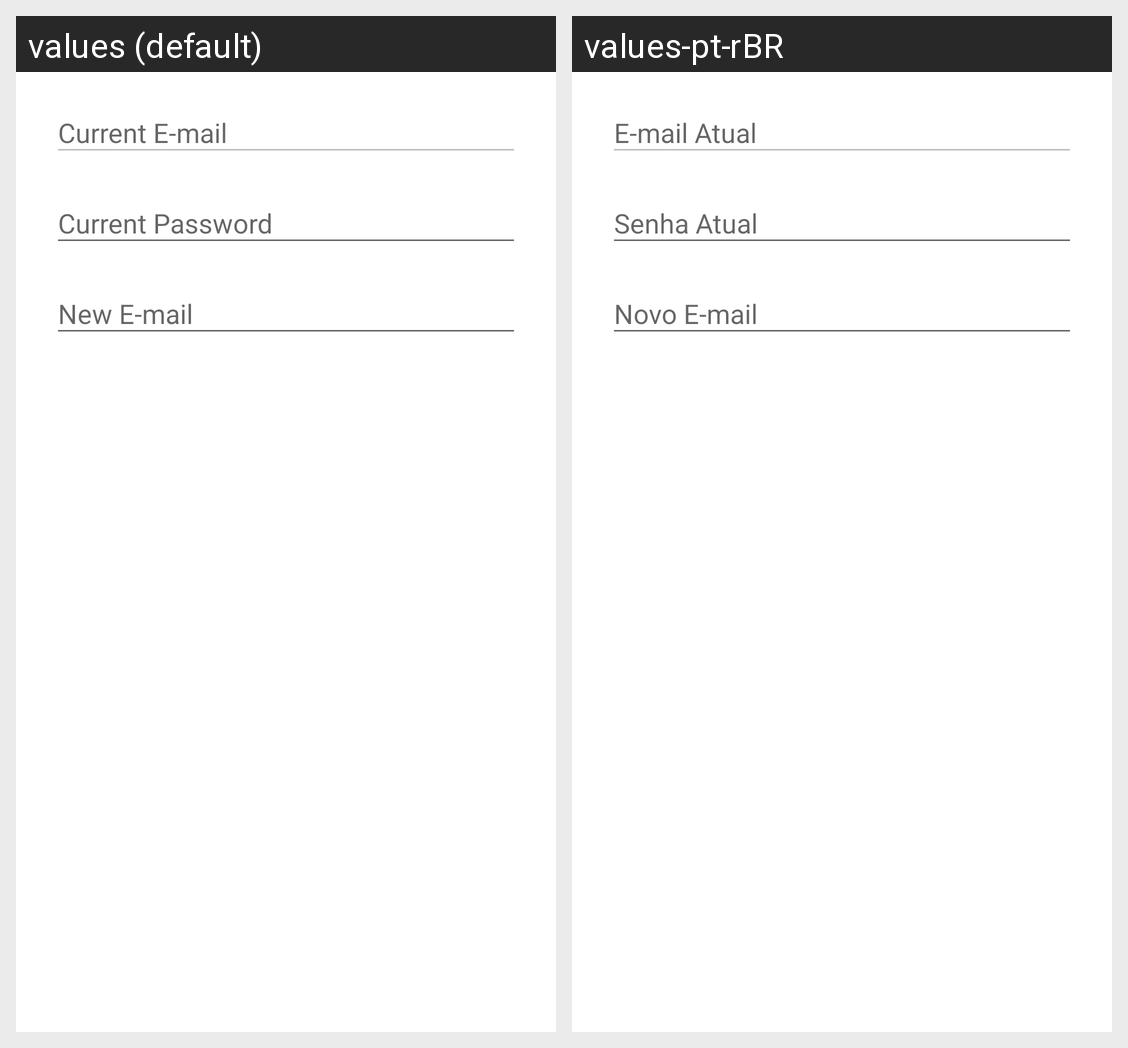

Strings drawn on this Android screen and how each of the app's shown locales translates them:
Android screen res/layout/layout_dialog_email_user.xml rendered under 2 locales, left to right: values (default), values-pt-rBR. Device: Nexus 5 (rendered at 1080×1920; each locale shown at half size, 540×960, under a caption strip naming it); theme AppTheme.
Strings drawn on this screen, with the default value and each locale's value (text and hints the layout hard-codes, and strings that could not be matched under every locale, appear in the picture but are not listed):

current_email
  values: Current E-mail
  values-pt-rBR: E-mail Atual

current_password
  values: Current Password
  values-pt-rBR: Senha Atual

new_email
  values: New E-mail
  values-pt-rBR: Novo E-mail
